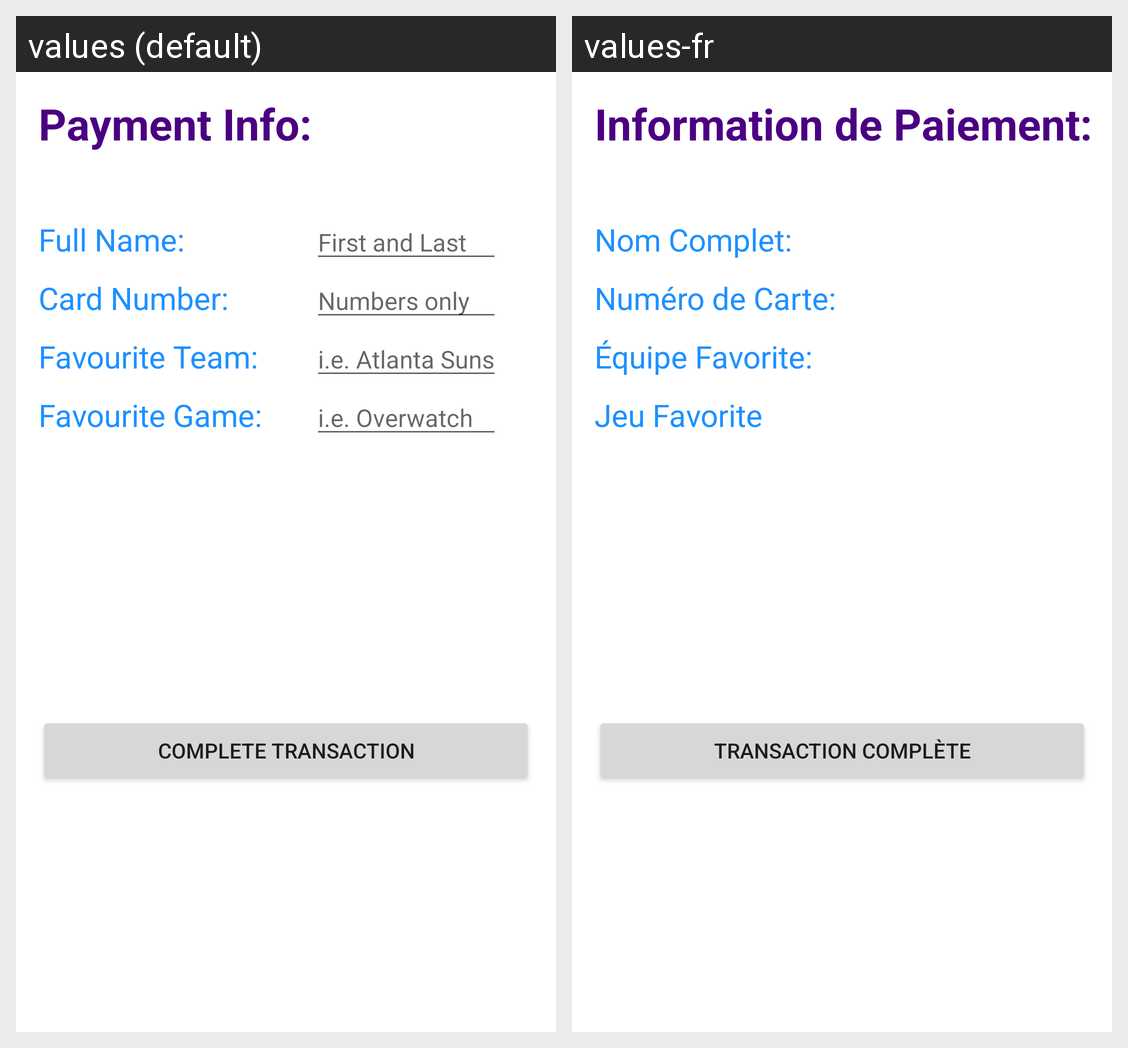

The same Android screen rendered under two of its app's locales, left to right. List the strings drawn on it with the default value and each locale's translation.
Android screen res/layout/activity_rodrigues_payment.xml rendered under 2 locales, left to right: values (default), values-fr. Device: Nexus 5 (rendered at 1080×1920; each locale shown at half size, 540×960, under a caption strip naming it); theme AppTheme.
Strings drawn on this screen, with the default value and each locale's value (text and hints the layout hard-codes, and strings that could not be matched under every locale, appear in the picture but are not listed):

payment_info
  values: Payment Info:
  values-fr: Information de Paiement:

full_name
  values: Full Name:
  values-fr: Nom Complet:

card_number
  values: Card Number:
  values-fr: Numéro de Carte:

favourite_team
  values: Favourite Team:
  values-fr: Équipe Favorite:

favourite_game
  values: Favourite Game:
  values-fr: Jeu Favorite

complete_transaction
  values: Complete Transaction
  values-fr: Transaction Complète
